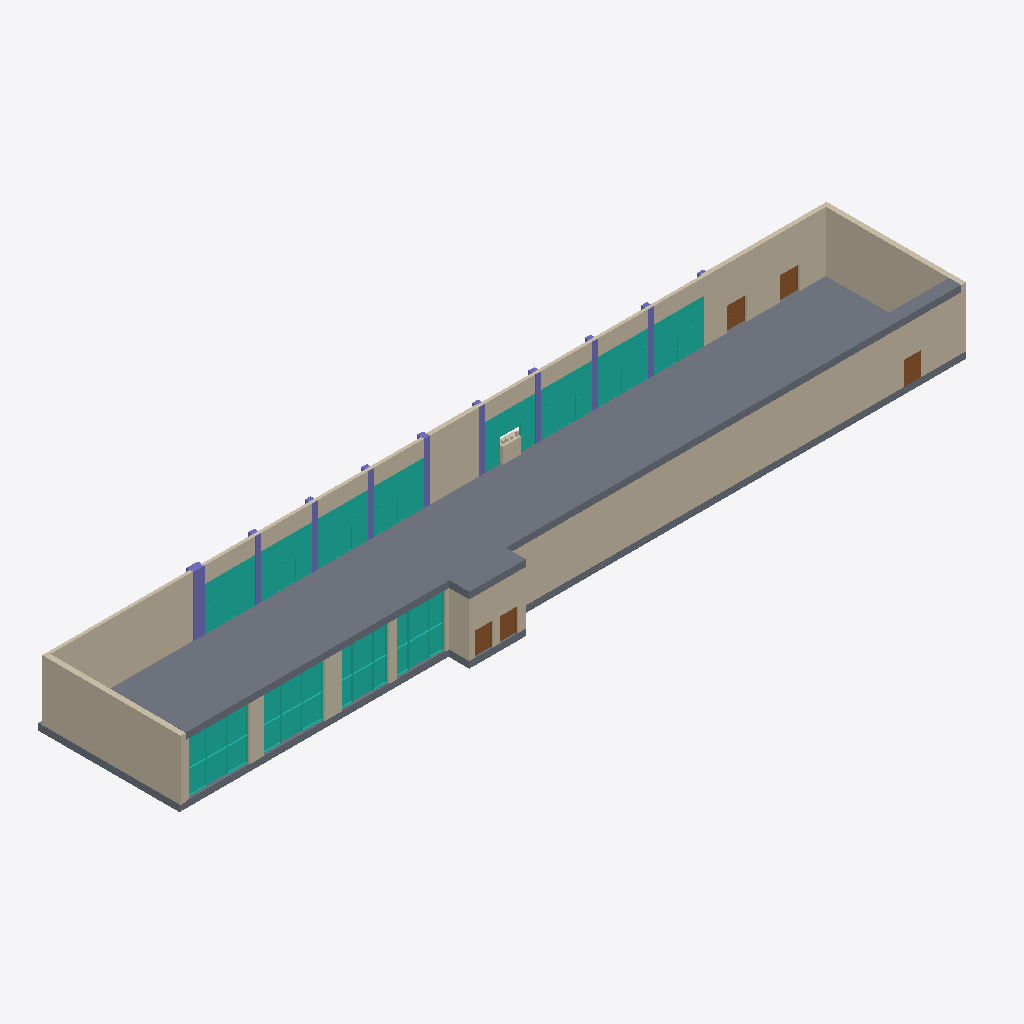
Isometric view of an IFC building model (IFC-SPF (STEP), schema IFC2X3, length unit millimetre), seen from the south-west, elements coloured by IFC class: 17 walls (beige), 12 curtain walls (teal), 11 columns (violet), 5 doors (brown), 2 slabs (grey).
Extent 71.8 m × 14.8 m × 6.1 m (x, y, z). Storeys (4): Level 0 at 0.00 m; Level_movable_wall_base at 1.42 m; Level 1a at 4.00 m; Level 1 at 5.48 m. Elements (68): 25 IfcColumn, 20 IfcWallStandardCase, 12 IfcCurtainWall, 6 IfcDoor, 2 IfcBuildingElementProxy, 2 IfcSlab, 1 IfcWall.

HEADER;
FILE_DESCRIPTION(('ViewDefinition [CoordinationView_V2.0]'),'2;1');
FILE_NAME('Project Number','2024-02-19T14:32:02+01:00',(''),(''),'ODA SDAI 22.12','23.0.11.19 - Exporter 23.0.11.19 - Alternate UI 23.0.11.19','');
FILE_SCHEMA(('IFC2X3'));
ENDSEC;
DATA;
#98=IFCPROJECT('39ULPT5Tz6zBiCmY6HvMCZ',#20,'Project Number',$,$,'Project Name','Project Status',(#93),#90);
#122=IFCSITE('39ULPT5Tz6zBiCmY6HvMCX',#20,'Default',$,$,#121,$,$,.ELEMENT.,$,$,$,$,$);
#100=IFCBUILDING('39ULPT5Tz6zBiCmY6HvMCY',#20,'',$,$,#16,$,'',.ELEMENT.,$,$,$);
#103=IFCBUILDINGSTOREY('39ULPT5Tz6zBiCmY5k6fta',#20,'Level 0',$,'Level:Circle Head - Project Datum',#102,$,'Level 0',.ELEMENT.,0.0);
#107=IFCBUILDINGSTOREY('0KqyYMLBf5bOHH$cy_kmfS',#20,'Level_movable_wall_base',$,'Level:Circle Head - Project Datum',#106,$,'Level_movable_wall_base',.ELEMENT.,1420.0000000000036);
#111=IFCBUILDINGSTOREY('3ceyecY_10bBufh6fSI0Pr',#20,'Level 1a',$,'Level:Circle Head - Project Datum',#110,$,'Level 1a',.ELEMENT.,4000.0000000000005);
#119=IFCBUILDINGSTOREY('39ULPT5Tz6zBiCmY5k6fvb',#20,'Level 1',$,'Level:Circle Head - Project Datum',#118,$,'Level 1',.ELEMENT.,5480.000000000001);
#3844=IFCSLAB('1G9t$fuZP8tfqabxFuLlO$',#20,'Floor:Floor-Grnd-Susp_65Scr-80Ins-100Blk-75PC:326953',$,'Floor:Floor-Grnd-Susp_65Scr-80Ins-100Blk-75PC',#3823,#3843,'326953',.FLOOR.);
#174=IFCWALLSTANDARDCASE('1En88zhLD1kfUFjMVyrKB_',#20,'Basic Wall:Cemento:318543',$,'Basic Wall:Cemento',#128,#173,'318543');
#12483=IFCSLAB('0FsV7REIr6AR3B8qCeeDFi',#20,'Floor:Floor-Grnd-Susp_65Scr-80Ins-100Blk-75PC:454638',$,'Floor:Floor-Grnd-Susp_65Scr-80Ins-100Blk-75PC',#12466,#12482,'454638',.FLOOR.);
#4476=IFCWALLSTANDARDCASE('0jQ0b5jbn7mOgnFhugSw9Z',#20,'Basic Wall:Wall-Fnd_440Blk_45:352752',$,'Basic Wall:Wall-Fnd_440Blk_45',#4457,#4475,'352752');
#4575=IFCWALL('0jQ0b5jbn7mOgnFhugSwUv',#20,'Basic Wall:Wall-Fnd_440Blk_25:353322',$,'Basic Wall:Wall-Fnd_440Blk_25',#4526,#4574,'353322');
#256=IFCWALLSTANDARDCASE('1En88zhLD1kfUFjMVyrK9e',#20,'Basic Wall:Wall-Ext_22Rdr-100Blk-50Air-30Ins-100LBlk-12P:318681',$,'Basic Wall:Wall-Ext_22Rdr-100Blk-50Air-30Ins-100LBlk-12P',#244,#255,'318681');
#302=IFCWALLSTANDARDCASE('0FGjhNKyP2GutkS0az2Whw',#20,'Basic Wall:Wall-Ext_102Bwk-75Ins-100Blk-12P_Banding:319451',$,'Basic Wall:Wall-Ext_102Bwk-75Ins-100Blk-12P_Banding',#286,#301,'319451');
#5531=IFCWALLSTANDARDCASE('1xfBQuPpLCNftws6qIFxD8',#20,'Basic Wall:Wall-Fnd_440Blk_25:441981',$,'Basic Wall:Wall-Fnd_440Blk_25',#5519,#5530,'441981');
#5505=IFCWALLSTANDARDCASE('3ceyecY_10bBufh6fSI0Jq',#20,'Basic Wall:Wall-Fnd_440Blk_25:363242',$,'Basic Wall:Wall-Fnd_440Blk_25',#5493,#5504,'363242');
#12517=IFCWALLSTANDARDCASE('0I6g0xYhjCSReVDrs7L0AH',#20,'Basic Wall:Cemento:459230',$,'Basic Wall:Cemento',#12505,#12516,'459230');
#17420=IFCCURTAINWALL('1yuiwzGI5FCPxrfaANPMLR',#20,'Curtain Wall:Curtain_Wall-Storefront Section sud 1:511878',$,'Curtain Wall:Curtain_Wall-Storefront Section sud 1',#17419,$,'511878');
#18970=IFCCURTAINWALL('1yuiwzGI5FCPxrfaANPNgf',#20,'Curtain Wall:Curtain_Wall-Storefront Section sud 1:512116',$,'Curtain Wall:Curtain_Wall-Storefront Section sud 1',#18969,$,'512116');
#14308=IFCCURTAINWALL('1yuiwzGI5FCPxrfaANPMyB',#20,'Curtain Wall:Curtain_Wall-Storefront Section sud:509398',$,'Curtain Wall:Curtain_Wall-Storefront Section sud',#14307,$,'509398');
#15907=IFCCURTAINWALL('1yuiwzGI5FCPxrfaANPMHG',#20,'Curtain Wall:Curtain_Wall-Storefront Section sud:511629',$,'Curtain Wall:Curtain_Wall-Storefront Section sud',#15906,$,'511629');
#4211=IFCWALLSTANDARDCASE('0gfm$gRNv7SfRTBOuuLnLB',#20,'Basic Wall:Wall-Fnd_440Blk_25:351162',$,'Basic Wall:Wall-Fnd_440Blk_25',#4187,#4210,'351162');
#5545=IFCCURTAINWALL('1Wg7AH23jBLBf1DmtTnL5L',#20,'Curtain Wall:Curtain_Wall-Storefront:445813',$,'Curtain Wall:Curtain_Wall-Storefront',#5544,$,'445813');
#7855=IFCCURTAINWALL('1Wg7AH23jBLBf1DmtTnKgB',#20,'Curtain Wall:Curtain_Wall-Storefront:448171',$,'Curtain Wall:Curtain_Wall-Storefront',#7854,$,'448171');
#8467=IFCCURTAINWALL('1Wg7AH23jBLBf1DmtTnKk1',#20,'Curtain Wall:Curtain_Wall-Storefront:448417',$,'Curtain Wall:Curtain_Wall-Storefront',#8466,$,'448417');
#11392=IFCCURTAINWALL('2V9H2E8FD8fuBJFUErPtuS',#20,'Curtain Wall:Curtain_Wall-Storefront:450947',$,'Curtain Wall:Curtain_Wall-Storefront',#11391,$,'450947');
#9161=IFCCURTAINWALL('2V9H2E8FD8fuBJFUErPq1X',#20,'Curtain Wall:Curtain_Wall-Storefront:450558',$,'Curtain Wall:Curtain_Wall-Storefront',#9160,$,'450558');
#10830=IFCCURTAINWALL('2V9H2E8FD8fuBJFUErPtzO',#20,'Curtain Wall:Curtain_Wall-Storefront:450759',$,'Curtain Wall:Curtain_Wall-Storefront',#10829,$,'450759');
#11954=IFCCURTAINWALL('2V9H2E8FD8fuBJFUErPtsm',#20,'Curtain Wall:Curtain_Wall-Storefront:451119',$,'Curtain Wall:Curtain_Wall-Storefront',#11953,$,'451119');
#7360=IFCCURTAINWALL('1Wg7AH23jBLBf1DmtTnKd4',#20,'Curtain Wall:Curtain_Wall-Storefront:447972',$,'Curtain Wall:Curtain_Wall-Storefront',#7359,$,'447972');
#14294=IFCWALLSTANDARDCASE('302csbDJH2UgGgw2liP41_',#20,'Basic Wall:Cemento:507155',$,'Basic Wall:Cemento',#14282,#14293,'507155');
#4252=IFCWALLSTANDARDCASE('0gfm$gRNv7SfRTBOuuLnKX',#20,'Basic Wall:Wall-Fnd_440Blk_25:351184',$,'Basic Wall:Wall-Fnd_440Blk_25',#4225,#4251,'351184');
#14267=IFCWALLSTANDARDCASE('302csbDJH2UgGgw2liP41$',#20,'Basic Wall:Cemento:507154',$,'Basic Wall:Cemento',#14255,#14266,'507154');
#14210=IFCWALLSTANDARDCASE('302csbDJH2UgGgw2liP4Q5',#20,'Basic Wall:Cemento:506856',$,'Basic Wall:Cemento',#14198,#14209,'506856');
#23766=IFCWALLSTANDARDCASE('0KqyYMLBf5bOHH$cy_kmXf',#20,'Basic Wall:Generic_wall_movable:667167',$,'Basic Wall:Generic_wall_movable',#23750,#23765,'667167');
#5019=IFCCOLUMN('0jQ0b5jbn7mOgnFhugSwNf',#20,'Columns_Rectangular:Column3:353914',$,'Columns_Rectangular:Column3',#5018,#5016,'353914');
#4612=IFCCOLUMN('0jQ0b5jbn7mOgnFhugSwO0',#20,'Columns_Rectangular:Column3:353683',$,'Columns_Rectangular:Column3',#4611,#4609,'353683');
#2046=IFCDOOR('3lB7ux_6X6lA8nOgr2eC7X',#20,'Door_T51:Door_T51:324669',$,'Door_T51:Door_T51',#24311,#2042,'324669',2149.999999999983,1600.0);
#4707=IFCCOLUMN('0jQ0b5jbn7mOgnFhugSwPb',#20,'Columns_Rectangular:Column3:353782',$,'Columns_Rectangular:Column3',#4706,#4703,'353782');
#4800=IFCCOLUMN('0jQ0b5jbn7mOgnFhugSwM2',#20,'Columns_Rectangular:Column3:353809',$,'Columns_Rectangular:Column3',#4799,#4796,'353809');
#5222=IFCCOLUMN('0jQ0b5jbn7mOgnFhugSwIS',#20,'Columns_Rectangular:Column3:354063',$,'Columns_Rectangular:Column3',#5221,#5218,'354063');
#5408=IFCCOLUMN('0jQ0b5jbn7mOgnFhugSwIw',#20,'Columns_Rectangular:Column3:354089',$,'Columns_Rectangular:Column3',#5407,#5404,'354089');
#4893=IFCCOLUMN('0jQ0b5jbn7mOgnFhugSwMv',#20,'Columns_Rectangular:Column3:353834',$,'Columns_Rectangular:Column3',#4892,#4889,'353834');
#5315=IFCCOLUMN('0jQ0b5jbn7mOgnFhugSwI8',#20,'Columns_Rectangular:Column3:354075',$,'Columns_Rectangular:Column3',#5314,#5311,'354075');
#4986=IFCCOLUMN('0jQ0b5jbn7mOgnFhugSwNF',#20,'Columns_Rectangular:Column3:353884',$,'Columns_Rectangular:Column3',#4985,#4982,'353884');
#5129=IFCCOLUMN('0jQ0b5jbn7mOgnFhugSwIG',#20,'Columns_Rectangular:Column3:354051',$,'Columns_Rectangular:Column3',#5128,#5125,'354051');
#2933=IFCDOOR('3lB7ux_6X6lA8nOgr2eCc5',#20,'Door_T34:Left:326745',$,'Door_T34:Left',#24326,#2929,'326745',2149.999999999983,1799.999999999998);
#3809=IFCDOOR('3lB7ux_6X6lA8nOgr2eCb4',#20,'Door_T34:Right:326808',$,'Door_T34:Right',#24341,#3805,'326808',2149.999999999983,1799.999999999998);
#22100=IFCDOOR('2RSbNzzRPBoAVn2mVp1PwL',#20,'Door_F218:Door_F218:553575',$,'Door_F218:Door_F218',#24357,#22096,'553575',2149.999999999983,1600.0);
#23734=IFCDOOR('2vu_tmwqX5LRNohmiBn0Z4',#20,'Door_F218:Door_F218:590849',$,'Door_F218:Door_F218',#24372,#23730,'590849',2149.999999999983,1600.0000000000011);
#14183=IFCWALLSTANDARDCASE('302csbDJH2UgGgw2liP4QB',#20,'Basic Wall:Cemento:506854',$,'Basic Wall:Cemento',#14171,#14182,'506854');
#4161=IFCWALLSTANDARDCASE('0gfm$gRNv7SfRTBOuuLnLd',#20,'Basic Wall:Wall-Fnd_440Blk_25:351126',$,'Basic Wall:Wall-Fnd_440Blk_25',#4149,#4160,'351126');
#14240=IFCWALLSTANDARDCASE('302csbDJH2UgGgw2liP41y',#20,'Basic Wall:Cemento:507153',$,'Basic Wall:Cemento',#14225,#14239,'507153');
#5475=IFCCOLUMN('3if5novVfESe_Au42$2x15',#20,'Columns_Rectangular:Column4:354693',$,'Columns_Rectangular:Column4',#5474,#5472,'354693');
ENDSEC;